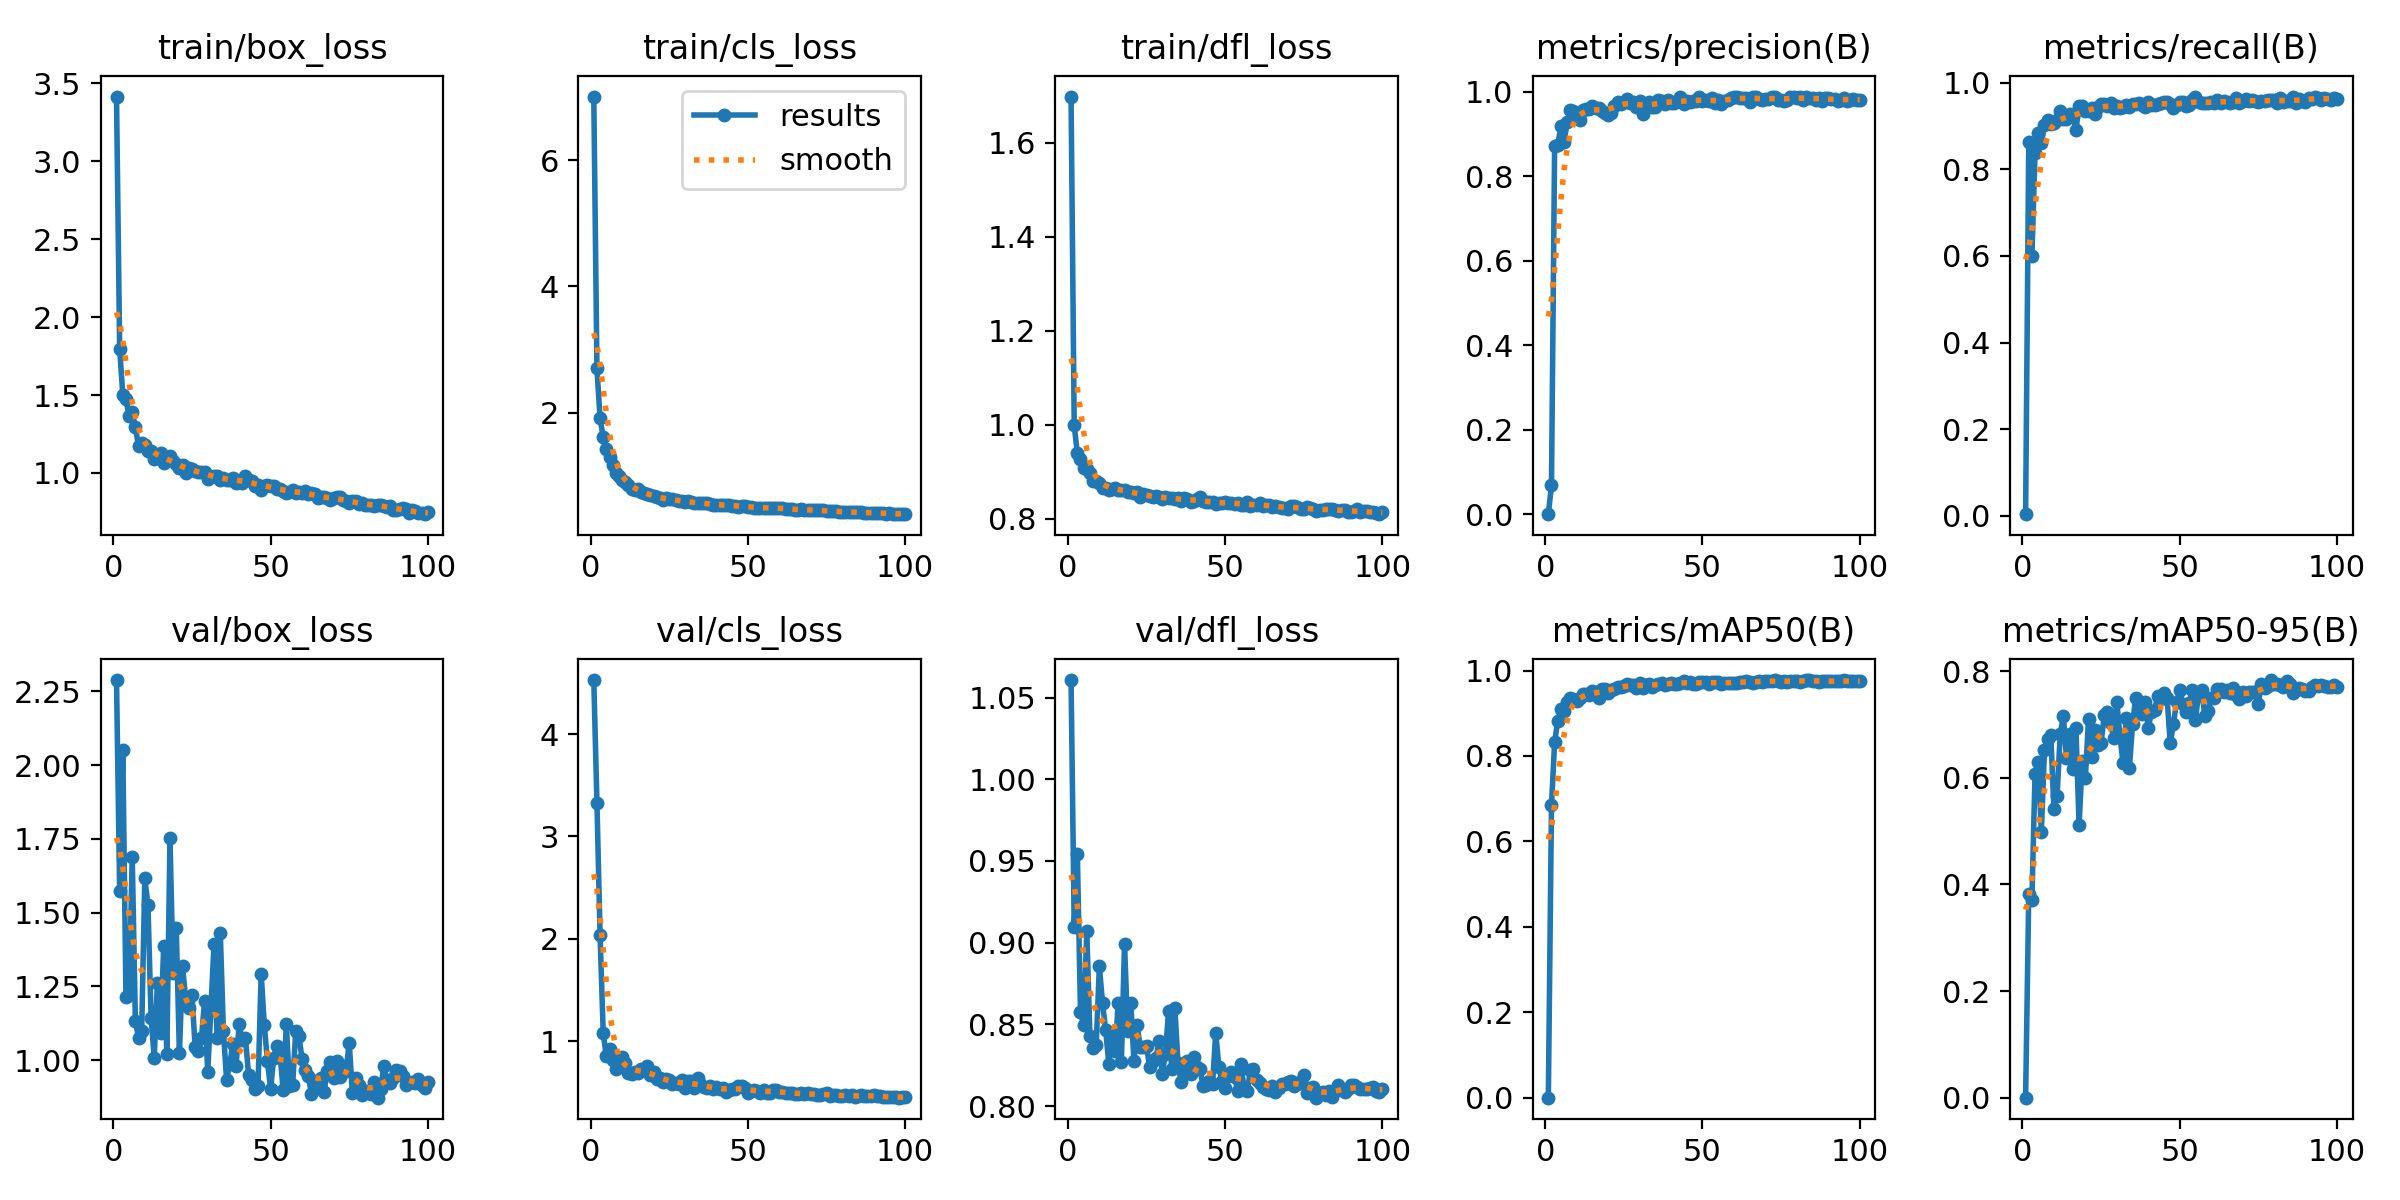

Source data for this figure (header and first rows):
epoch, time, train/box_loss, train/cls_loss, train/dfl_loss, metrics/precision(B), metrics/recall(B), metrics/mAP50(B), metrics/mAP50-95(B), val/box_loss, val/cls_loss, val/dfl_loss, lr/pg0, lr/pg1, lr/pg2
1, 28.42, 3.415, 7.013, 1.699, 3e-05, 0.00417, 2e-05, 1e-05, 2.288, 4.527, 1.061, 0.0003621, 0.0003621, 0.0003621
2, 57.47, 1.797, 2.709, 0.9986, 0.0686, 0.863, 0.6844, 0.3827, 1.573, 3.33, 0.9099, 0.0007252, 0.0007252, 0.0007252
3, 86.1, 1.502, 1.906, 0.939, 0.8724, 0.6002, 0.8323, 0.3701, 2.051, 2.036, 0.9545, 0.001081, 0.001081, 0.001081
4, 114.7, 1.472, 1.61, 0.9276, 0.8752, 0.8381, 0.883, 0.6081, 1.215, 1.076, 0.8574, 0.001078, 0.001078, 0.001078
5, 143.7, 1.366, 1.418, 0.9081, 0.9184, 0.8827, 0.9098, 0.6293, 1.222, 0.8496, 0.8497, 0.001067, 0.001067, 0.001067
6, 172.7, 1.392, 1.298, 0.9063, 0.8811, 0.8597, 0.9063, 0.4989, 1.689, 0.923, 0.907, 0.001056, 0.001056, 0.001056
7, 201.7, 1.292, 1.167, 0.8968, 0.928, 0.901, 0.9274, 0.6526, 1.134, 0.8122, 0.8427, 0.001045, 0.001045, 0.001045
8, 230.8, 1.174, 1.045, 0.8801, 0.9562, 0.913, 0.9357, 0.6725, 1.076, 0.7251, 0.8356, 0.001034, 0.001034, 0.001034
9, 259.8, 1.193, 0.9993, 0.8792, 0.9537, 0.9049, 0.9339, 0.68, 1.1, 0.7776, 0.8375, 0.001023, 0.001023, 0.001023
10, 288.9, 1.179, 0.9327, 0.8759, 0.9477, 0.9058, 0.9295, 0.5423, 1.616, 0.8414, 0.8856, 0.001012, 0.001012, 0.001012
11, 318, 1.141, 0.8959, 0.866, 0.9323, 0.9133, 0.9358, 0.5651, 1.526, 0.7906, 0.863, 0.001001, 0.001001, 0.001001
12, 347.1, 1.141, 0.8521, 0.8659, 0.9559, 0.935, 0.9456, 0.6818, 1.143, 0.6906, 0.8467, 0.00099, 0.00099, 0.00099
13, 376.3, 1.093, 0.7799, 0.8617, 0.9603, 0.9155, 0.9458, 0.7156, 1.009, 0.6752, 0.826, 0.000979, 0.000979, 0.000979
14, 405.5, 1.108, 0.7787, 0.8636, 0.9591, 0.9152, 0.9421, 0.6367, 1.263, 0.6968, 0.8439, 0.000968, 0.000968, 0.000968
15, 434.7, 1.125, 0.7806, 0.8661, 0.9656, 0.9283, 0.9531, 0.6824, 1.091, 0.6875, 0.8337, 0.000957, 0.000957, 0.000957
16, 463.9, 1.066, 0.7463, 0.8621, 0.9615, 0.9239, 0.9507, 0.6159, 1.386, 0.7232, 0.863, 0.000946, 0.000946, 0.000946
17, 493.2, 1.099, 0.7211, 0.8621, 0.9612, 0.8906, 0.9358, 0.6937, 1.021, 0.7161, 0.8269, 0.000935, 0.000935, 0.000935
18, 522.4, 1.111, 0.7039, 0.8606, 0.9541, 0.9465, 0.9572, 0.5111, 1.752, 0.7567, 0.8993, 0.000924, 0.000924, 0.000924
19, 551.7, 1.077, 0.6914, 0.8563, 0.9508, 0.9457, 0.956, 0.6324, 1.296, 0.6696, 0.846, 0.000913, 0.000913, 0.000913
20, 580.9, 1.057, 0.6699, 0.8578, 0.9443, 0.934, 0.9468, 0.6007, 1.447, 0.6967, 0.8633, 0.000902, 0.000902, 0.000902
21, 610.3, 1.029, 0.658, 0.8554, 0.9495, 0.9346, 0.9555, 0.7097, 1.023, 0.6319, 0.8275, 0.000891, 0.000891, 0.000891
22, 639.6, 1.052, 0.6511, 0.8568, 0.9673, 0.9405, 0.9561, 0.6393, 1.32, 0.64, 0.8494, 0.00088, 0.00088, 0.00088
23, 669, 0.9979, 0.6172, 0.8455, 0.9767, 0.9278, 0.962, 0.6902, 1.205, 0.6044, 0.8362, 0.000869, 0.000869, 0.000869
24, 698.3, 1.033, 0.638, 0.8531, 0.9708, 0.9441, 0.9611, 0.662, 1.177, 0.6292, 0.8359, 0.000858, 0.000858, 0.000858
25, 727.6, 1.023, 0.6215, 0.8501, 0.9763, 0.9512, 0.9645, 0.6645, 1.221, 0.6222, 0.8369, 0.000847, 0.000847, 0.000847
26, 757, 1.01, 0.6286, 0.8478, 0.9836, 0.9499, 0.9684, 0.7171, 1.046, 0.5822, 0.8237, 0.000836, 0.000836, 0.000836
27, 786.3, 1.004, 0.6089, 0.8458, 0.9737, 0.9463, 0.9672, 0.7234, 1.033, 0.5951, 0.8277, 0.000825, 0.000825, 0.000825
28, 815.6, 1.008, 0.6045, 0.8476, 0.9749, 0.9532, 0.9666, 0.7037, 1.074, 0.5811, 0.8292, 0.000814, 0.000814, 0.000814
29, 844.9, 1.008, 0.6, 0.8465, 0.9631, 0.9402, 0.9601, 0.675, 1.2, 0.6193, 0.84, 0.000803, 0.000803, 0.000803
30, 874.2, 0.9641, 0.5742, 0.8424, 0.9774, 0.9456, 0.97, 0.7428, 0.9597, 0.5455, 0.8195, 0.000792, 0.000792, 0.000792
31, 903.5, 0.9771, 0.5921, 0.846, 0.9485, 0.941, 0.9598, 0.6774, 1.169, 0.607, 0.832, 0.000781, 0.000781, 0.000781
32, 932.8, 0.9835, 0.5796, 0.8449, 0.9701, 0.9433, 0.9652, 0.6271, 1.394, 0.6116, 0.858, 0.00077, 0.00077, 0.00077
33, 962.1, 0.9834, 0.5704, 0.8431, 0.9761, 0.9484, 0.9682, 0.7118, 1.074, 0.5431, 0.8226, 0.000759, 0.000759, 0.000759
34, 991.5, 0.9569, 0.564, 0.8414, 0.9631, 0.9444, 0.9613, 0.618, 1.43, 0.6371, 0.86, 0.000748, 0.000748, 0.000748
35, 1021, 0.9698, 0.5663, 0.843, 0.9638, 0.9494, 0.9657, 0.7009, 1.098, 0.5679, 0.8266, 0.000737, 0.000737, 0.000737
36, 1050, 0.9573, 0.5633, 0.8378, 0.9813, 0.9502, 0.9696, 0.7496, 0.9336, 0.5485, 0.8146, 0.000726, 0.000726, 0.000726
37, 1080, 0.9538, 0.5598, 0.8444, 0.9777, 0.9525, 0.9719, 0.7338, 0.9882, 0.5439, 0.8219, 0.000715, 0.000715, 0.000715
38, 1109, 0.9687, 0.5537, 0.841, 0.9718, 0.9484, 0.9671, 0.7196, 1.053, 0.5621, 0.8276, 0.000704, 0.000704, 0.000704
39, 1138, 0.933, 0.5294, 0.8364, 0.9811, 0.9441, 0.9692, 0.743, 0.9797, 0.531, 0.8195, 0.000693, 0.000693, 0.000693
40, 1168, 0.9435, 0.539, 0.8369, 0.9724, 0.9557, 0.9706, 0.6934, 1.122, 0.5489, 0.83, 0.000682, 0.000682, 0.000682
41, 1197, 0.9356, 0.5309, 0.8426, 0.9748, 0.9479, 0.9689, 0.723, 1.068, 0.5331, 0.8237, 0.000671, 0.000671, 0.000671
42, 1226, 0.983, 0.5379, 0.8452, 0.9779, 0.9488, 0.9688, 0.7268, 1.074, 0.5379, 0.8225, 0.00066, 0.00066, 0.00066
43, 1256, 0.9546, 0.5322, 0.8368, 0.9878, 0.9501, 0.972, 0.7534, 0.9509, 0.5004, 0.812, 0.000649, 0.000649, 0.000649
44, 1285, 0.9497, 0.5271, 0.835, 0.9716, 0.9539, 0.9745, 0.7486, 0.9341, 0.5193, 0.8128, 0.000638, 0.000638, 0.000638
45, 1314, 0.9171, 0.5199, 0.8347, 0.979, 0.9549, 0.9719, 0.7588, 0.9029, 0.5329, 0.8152, 0.000627, 0.000627, 0.000627
46, 1344, 0.9211, 0.5259, 0.8361, 0.9768, 0.9552, 0.9732, 0.7489, 0.9134, 0.5288, 0.8136, 0.000616, 0.000616, 0.000616
47, 1373, 0.892, 0.5096, 0.8304, 0.9776, 0.9495, 0.9685, 0.6646, 1.293, 0.5608, 0.8449, 0.0006051, 0.0006051, 0.0006051
48, 1402, 0.9157, 0.5175, 0.8326, 0.9784, 0.9423, 0.9688, 0.7018, 1.118, 0.5592, 0.824, 0.0005941, 0.0005941, 0.0005941
49, 1432, 0.923, 0.5211, 0.8343, 0.9882, 0.9474, 0.9721, 0.7419, 0.9971, 0.5426, 0.8155, 0.0005831, 0.0005831, 0.0005831
50, 1461, 0.9186, 0.5077, 0.8357, 0.9791, 0.9551, 0.9726, 0.7651, 0.9021, 0.4979, 0.8109, 0.0005721, 0.0005721, 0.0005721
51, 1490, 0.9187, 0.497, 0.8338, 0.98, 0.9559, 0.972, 0.7379, 1.009, 0.5105, 0.8185, 0.0005611, 0.0005611, 0.0005611
52, 1520, 0.8997, 0.4909, 0.8341, 0.9788, 0.947, 0.9687, 0.7237, 1.05, 0.5182, 0.8207, 0.0005501, 0.0005501, 0.0005501
53, 1549, 0.8951, 0.4886, 0.832, 0.9863, 0.9481, 0.9725, 0.7402, 1.02, 0.5169, 0.8178, 0.0005391, 0.0005391, 0.0005391
54, 1578, 0.8816, 0.4901, 0.8338, 0.9735, 0.9591, 0.9735, 0.7649, 0.8979, 0.4958, 0.809, 0.0005281, 0.0005281, 0.0005281
55, 1608, 0.8732, 0.4897, 0.8296, 0.9799, 0.9662, 0.9731, 0.7086, 1.121, 0.5262, 0.8259, 0.0005171, 0.0005171, 0.0005171
56, 1637, 0.8811, 0.4925, 0.8294, 0.9718, 0.9552, 0.9691, 0.7587, 0.9144, 0.4961, 0.8109, 0.0005061, 0.0005061, 0.0005061
57, 1667, 0.8905, 0.4908, 0.8353, 0.9785, 0.953, 0.9703, 0.7639, 0.9156, 0.4979, 0.8089, 0.0004951, 0.0004951, 0.0004951
58, 1696, 0.8715, 0.4853, 0.8263, 0.9802, 0.9526, 0.9719, 0.7163, 1.099, 0.5232, 0.8218, 0.0004841, 0.0004841, 0.0004841
59, 1725, 0.8809, 0.4901, 0.8287, 0.9842, 0.952, 0.9719, 0.7257, 1.082, 0.5194, 0.8228, 0.0004731, 0.0004731, 0.0004731
60, 1755, 0.8728, 0.4851, 0.8286, 0.9886, 0.9541, 0.9714, 0.75, 1.004, 0.504, 0.8159, 0.0004621, 0.0004621, 0.0004621
... 40 more rows
